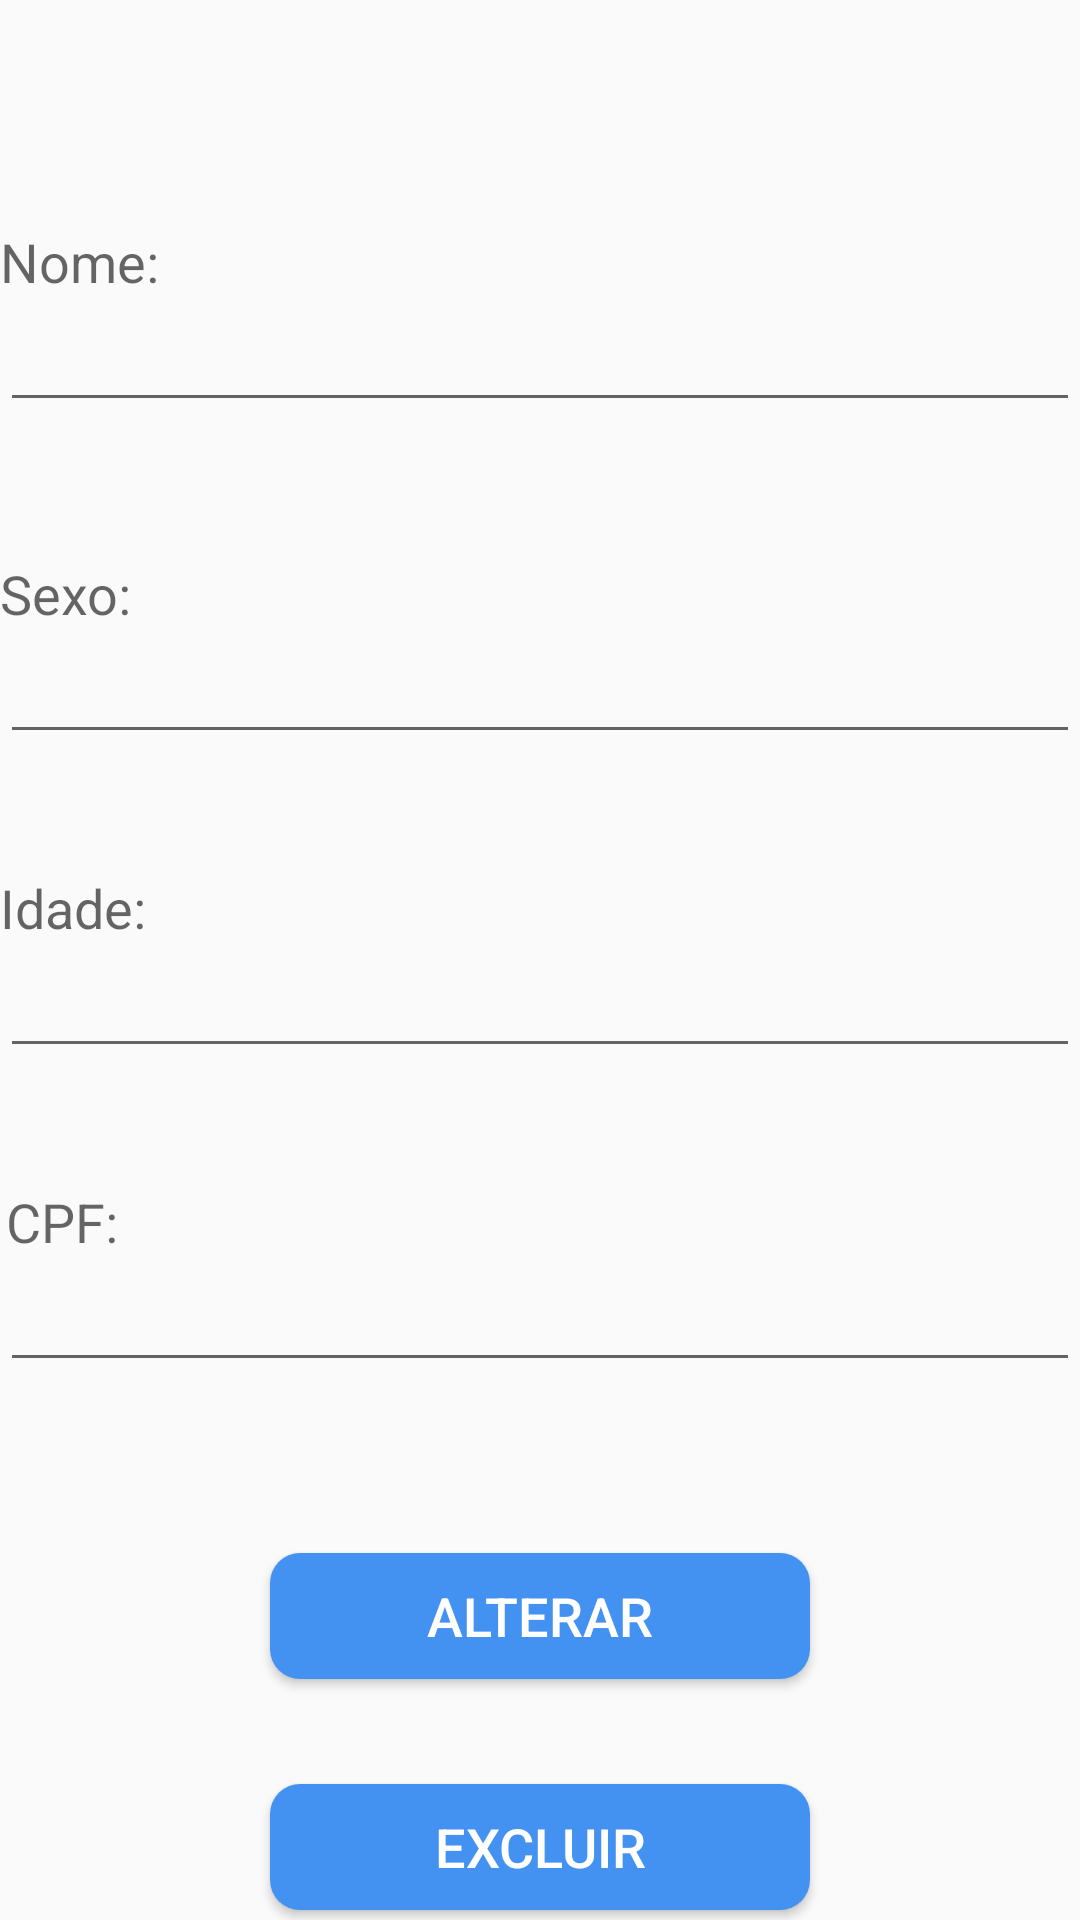

Produce the Android XML layout that renders to this screen, including the resource entries it uses.
<!-- AndroidManifest.xml: application theme AppTheme -->
<!-- res/layout/atualizar_alunos.xml -->
<?xml version="1.0" encoding="utf-8"?>
<RelativeLayout xmlns:android="http://schemas.android.com/apk/res/android"
    android:layout_width="match_parent"
    android:layout_height="match_parent"
    android:id="@+id/Alter">


    <EditText
        android:layout_height="wrap_content"
        android:id="@+id/editText7"
        android:layout_below="@+id/textView9"
        android:layout_width="wrap_content"
        android:layout_alignParentStart="true"
        android:layout_alignParentLeft="true"
        android:layout_alignParentEnd="true"
        android:layout_alignParentRight="true" />

    <TextView
        android:id="@+id/textView9"
        android:layout_width="wrap_content"
        android:layout_height="wrap_content"
        android:layout_below="@+id/editText6"
        android:layout_alignParentStart="true"
        android:layout_alignParentLeft="true"
        android:layout_marginStart="2dp"
        android:layout_marginLeft="2dp"
        android:layout_marginTop="39dp"
        android:text="CPF:"
        android:textAppearance="?android:attr/textAppearanceMedium" />

    <TextView
        android:layout_width="wrap_content"
        android:layout_height="wrap_content"
        android:textAppearance="?android:attr/textAppearanceMedium"
        android:text="Nome:"
        android:id="@+id/textView4"
        android:layout_alignParentTop="true"
        android:layout_alignParentLeft="true"
        android:layout_alignParentStart="true"
        android:layout_marginTop="75dp" />

    <EditText
        android:layout_width="wrap_content"
        android:layout_height="wrap_content"
        android:id="@+id/editText4"
        android:layout_below="@+id/textView4"
        android:layout_alignParentLeft="true"
        android:layout_alignParentStart="true"
        android:layout_alignParentRight="true"
        android:layout_alignParentEnd="true" />

    <TextView
        android:id="@+id/textView5"
        android:layout_width="wrap_content"
        android:layout_height="wrap_content"
        android:layout_below="@+id/editText4"
        android:layout_alignParentStart="true"
        android:layout_alignParentLeft="true"
        android:layout_marginTop="45dp"
        android:text="Sexo:"
        android:textAppearance="?android:attr/textAppearanceMedium" />

    <EditText
        android:layout_width="wrap_content"
        android:layout_height="wrap_content"
        android:id="@+id/editText5"
        android:layout_below="@+id/textView5"
        android:layout_alignParentLeft="true"
        android:layout_alignParentStart="true"
        android:layout_alignRight="@+id/editText4"
        android:layout_alignEnd="@+id/editText4" />

    <TextView
        android:id="@+id/textView6"
        android:layout_width="wrap_content"
        android:layout_height="wrap_content"
        android:layout_below="@+id/editText5"
        android:layout_alignParentStart="true"
        android:layout_alignParentLeft="true"
        android:layout_marginTop="39dp"
        android:text="Idade:"
        android:textAppearance="?android:attr/textAppearanceMedium" />

    <EditText
        android:layout_width="wrap_content"
        android:layout_height="wrap_content"
        android:id="@+id/editText6"
        android:layout_below="@+id/textView6"
        android:layout_alignParentLeft="true"
        android:layout_alignParentStart="true"
        android:layout_alignParentRight="true"
        android:layout_alignParentEnd="true" />

    <Button
        android:id="@+id/button2"
        android:layout_width="247dp"
        android:layout_height="42dp"
        android:layout_below="@+id/editText7"
        android:layout_alignEnd="@+id/editText7"
        android:layout_alignRight="@+id/editText7"
        android:layout_alignParentStart="true"
        android:layout_alignParentLeft="true"
        android:layout_marginStart="90dp"
        android:layout_marginLeft="39dp"
        android:layout_marginTop="57dp"
        android:layout_marginEnd="90dp"
        android:layout_marginRight="33dp"
        android:text="Alterar"
        android:textSize="18dp"
        android:textColor="#FFF"
        android:background="@drawable/custom_buttom"/>

    <Button
        android:id="@+id/button3"
        android:layout_width="247dp"
        android:layout_height="42dp"
        android:layout_below="@+id/editText7"
        android:layout_alignEnd="@+id/editText7"
        android:layout_alignRight="@+id/editText7"
        android:layout_alignParentStart="true"
        android:layout_alignParentLeft="true"
        android:layout_marginStart="90dp"
        android:layout_marginLeft="33dp"
        android:layout_marginTop="134dp"
        android:layout_marginEnd="90dp"
        android:layout_marginRight="39dp"
        android:text="Excluir"
        android:textSize="18dp"
        android:textColor="#FFF"
        android:background="@drawable/custom_buttom"
        />

</RelativeLayout>
<!-- resources referenced by this layout -->
<resources>
  <!-- drawable custom_buttom (drawable) -->
  <?xml version="1.0" encoding="utf-8"?>
  <shape xmlns:android="http://schemas.android.com/apk/res/android" android:shape="rectangle">
      <solid android:color="#4392f1"/>
      <corners android:radius="10dp"/>
  </shape>
  <style name="AppTheme" parent="Theme.AppCompat.DayNight.DarkActionBar">
          
          <item name="colorPrimary">#5680CF</item>
          <item name="colorPrimaryDark">#093078</item>
          <item name="colorAccent">#5680CF</item>
      </style>
</resources>
